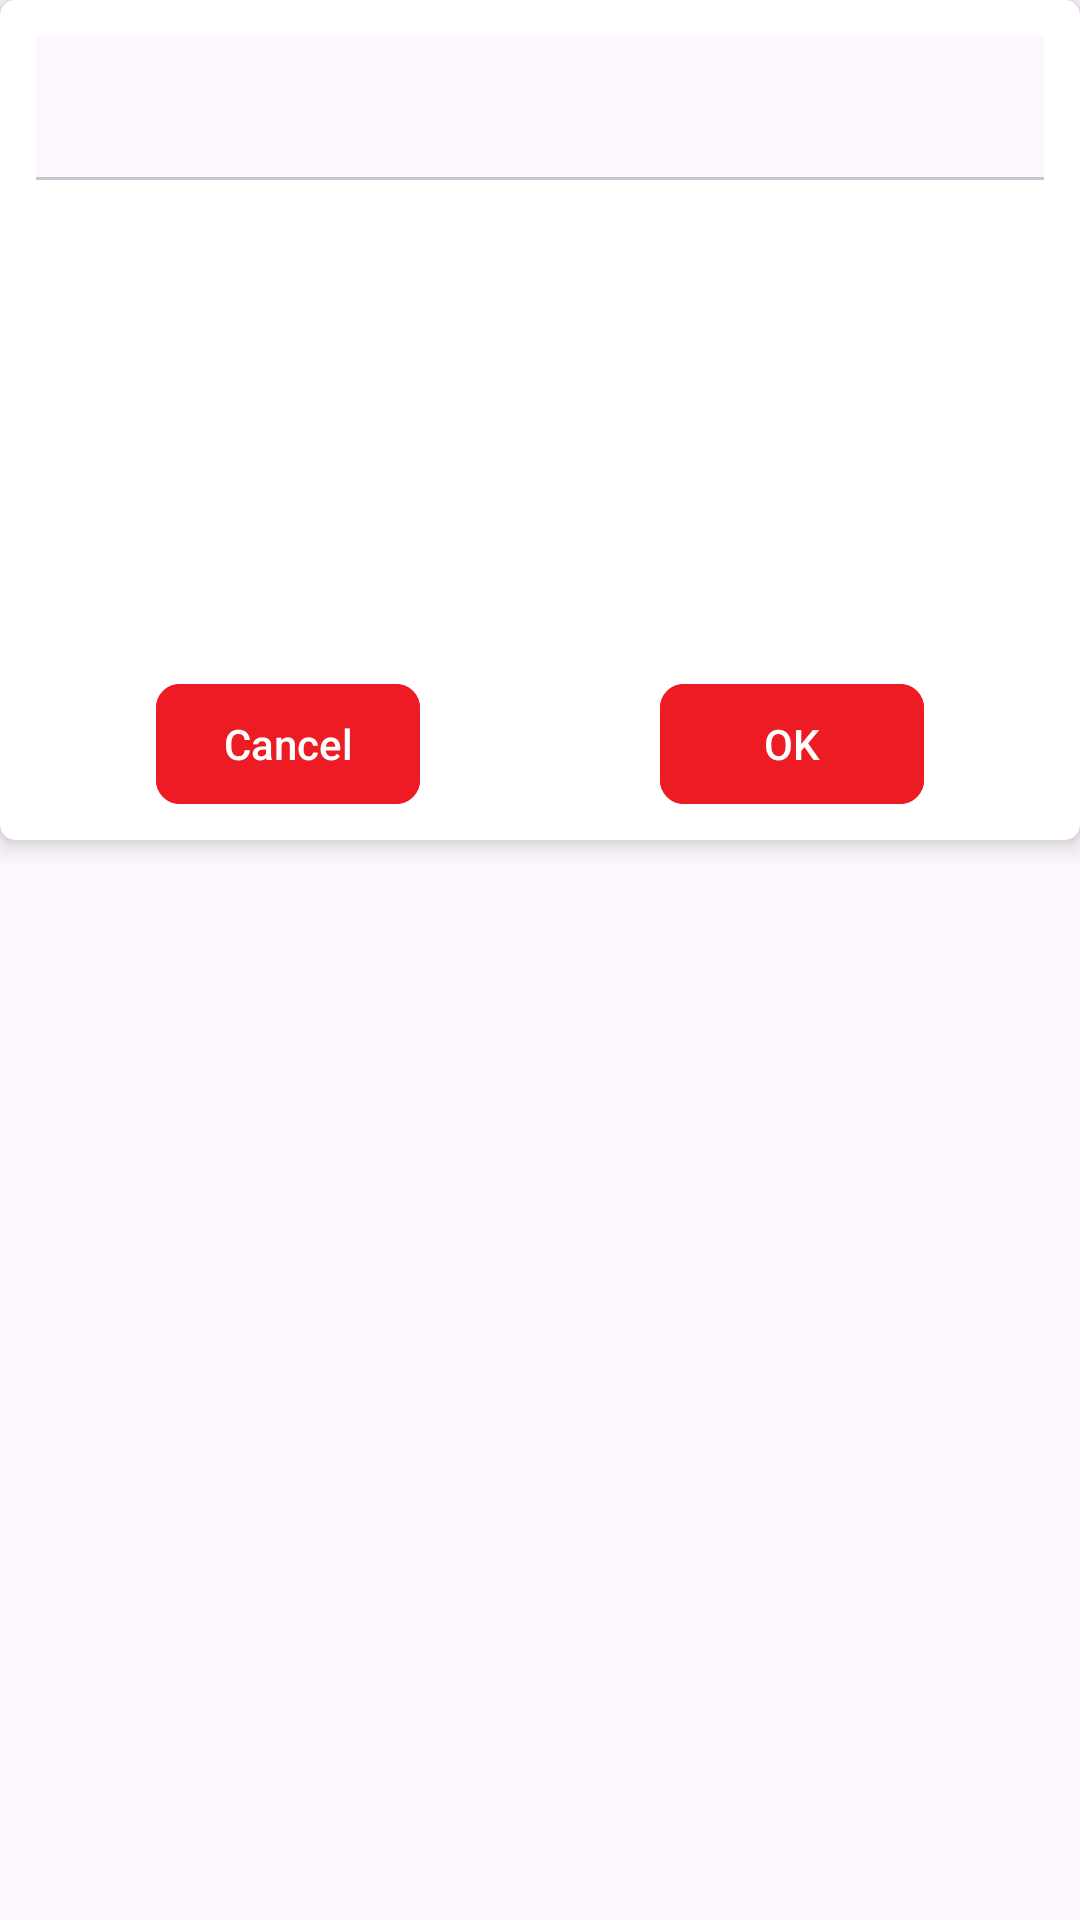

This screen was rendered from an Android layout file. Write that file and the resources it references.
<!-- AndroidManifest.xml: application theme Theme.SecureVideoSdkSample -->
<!-- res/layout/track_selection_dialog.xml -->
<?xml version="1.0" encoding="UTF-8"?>
<RelativeLayout xmlns:android="http://schemas.android.com/apk/res/android"
    xmlns:app="http://schemas.android.com/apk/res-auto"
    android:layout_width="match_parent"
    android:layout_height="wrap_content"
    android:background="@color/transparent"
    android:orientation="vertical">

    <androidx.cardview.widget.CardView
        android:layout_width="match_parent"
        android:layout_height="wrap_content"
        android:layout_marginBottom="1dp"
        app:cardCornerRadius="5dp"
        app:cardElevation="5dp">

        <RelativeLayout
            android:layout_width="match_parent"
            android:layout_height="280dp">

            <LinearLayout
                android:layout_width="match_parent"
                android:layout_height="match_parent"
                android:orientation="vertical"
                android:padding="12dp">

                <androidx.viewpager.widget.ViewPager
                    android:id="@+id/track_selection_dialog_view_pager"
                    android:layout_width="match_parent"
                    android:layout_height="0dp"
                    android:layout_weight="1">

                    <com.google.android.material.tabs.TabLayout
                        android:id="@+id/track_selection_dialog_tab_layout"
                        android:layout_width="match_parent"
                        android:layout_height="wrap_content"
                        app:tabGravity="fill"
                        app:tabMode="fixed" />

                </androidx.viewpager.widget.ViewPager>

                <LinearLayout
                    android:layout_width="match_parent"
                    android:layout_height="wrap_content"
                    android:layout_marginTop="12dp"
                    android:gravity="center"
                    android:weightSum="2">

                    <RelativeLayout
                        android:layout_width="0dp"
                        android:layout_height="40dp"
                        android:layout_weight="1">

                        <androidx.appcompat.widget.AppCompatButton
                            android:id="@+id/track_selection_dialog_cancel_button"
                            style="?android:attr/borderlessButtonStyle"
                            android:layout_width="wrap_content"
                            android:layout_height="wrap_content"
                            android:layout_centerHorizontal="true"
                            android:layout_weight="1"
                            android:background="@drawable/bg_round_corners_button"
                            android:text="Cancel"

                            android:textAllCaps="false"
                            android:textColor="@color/white" />

                    </RelativeLayout>

                    <RelativeLayout
                        android:layout_width="0dp"
                        android:layout_height="40dp"
                        android:layout_weight="1">

                        <androidx.appcompat.widget.AppCompatButton
                            android:id="@+id/track_selection_dialog_ok_button"
                            style="?android:attr/borderlessButtonStyle"
                            android:layout_width="wrap_content"
                            android:layout_height="wrap_content"
                            android:layout_centerHorizontal="true"
                            android:layout_weight="1"
                            android:background="@drawable/bg_round_corners_button"
                            android:text="OK"
                            android:textAllCaps="false"
                            android:textColor="@color/white" />

                    </RelativeLayout>

                </LinearLayout>

                

            </LinearLayout>

        </RelativeLayout>

    </androidx.cardview.widget.CardView>

</RelativeLayout>
<!-- resources referenced by this layout -->
<resources>
  <color name="transparent">#00000000</color>
  <color name="white">#FFFFFFFF</color>
  <!-- drawable bg_round_corners_button (drawable) -->
  <?xml version="1.0" encoding="utf-8"?>
  <ripple xmlns:android="http://schemas.android.com/apk/res/android"
      android:color="@color/colorPrimary"
      android:duration="1000">
      <item>
          <shape android:shape="rectangle">
              <solid android:color="@color/colorPrimary" />
              <corners android:radius="8dp" />
          </shape>
      </item>
  
      <item>
          <shape android:shape="rectangle">
              <solid android:color="@color/colorPrimary" />
              <corners android:radius="8dp" />
          </shape>
  
      </item>
  </ripple>
  <style name="Theme.SecureVideoSdkSample" parent="Base.Theme.SecureVideoSdkSample" />
  <color name="colorPrimary">#ed1c24</color>
  <style name="Base.Theme.SecureVideoSdkSample" parent="Theme.Material3.DayNight.NoActionBar">
          
          
      </style>
</resources>
